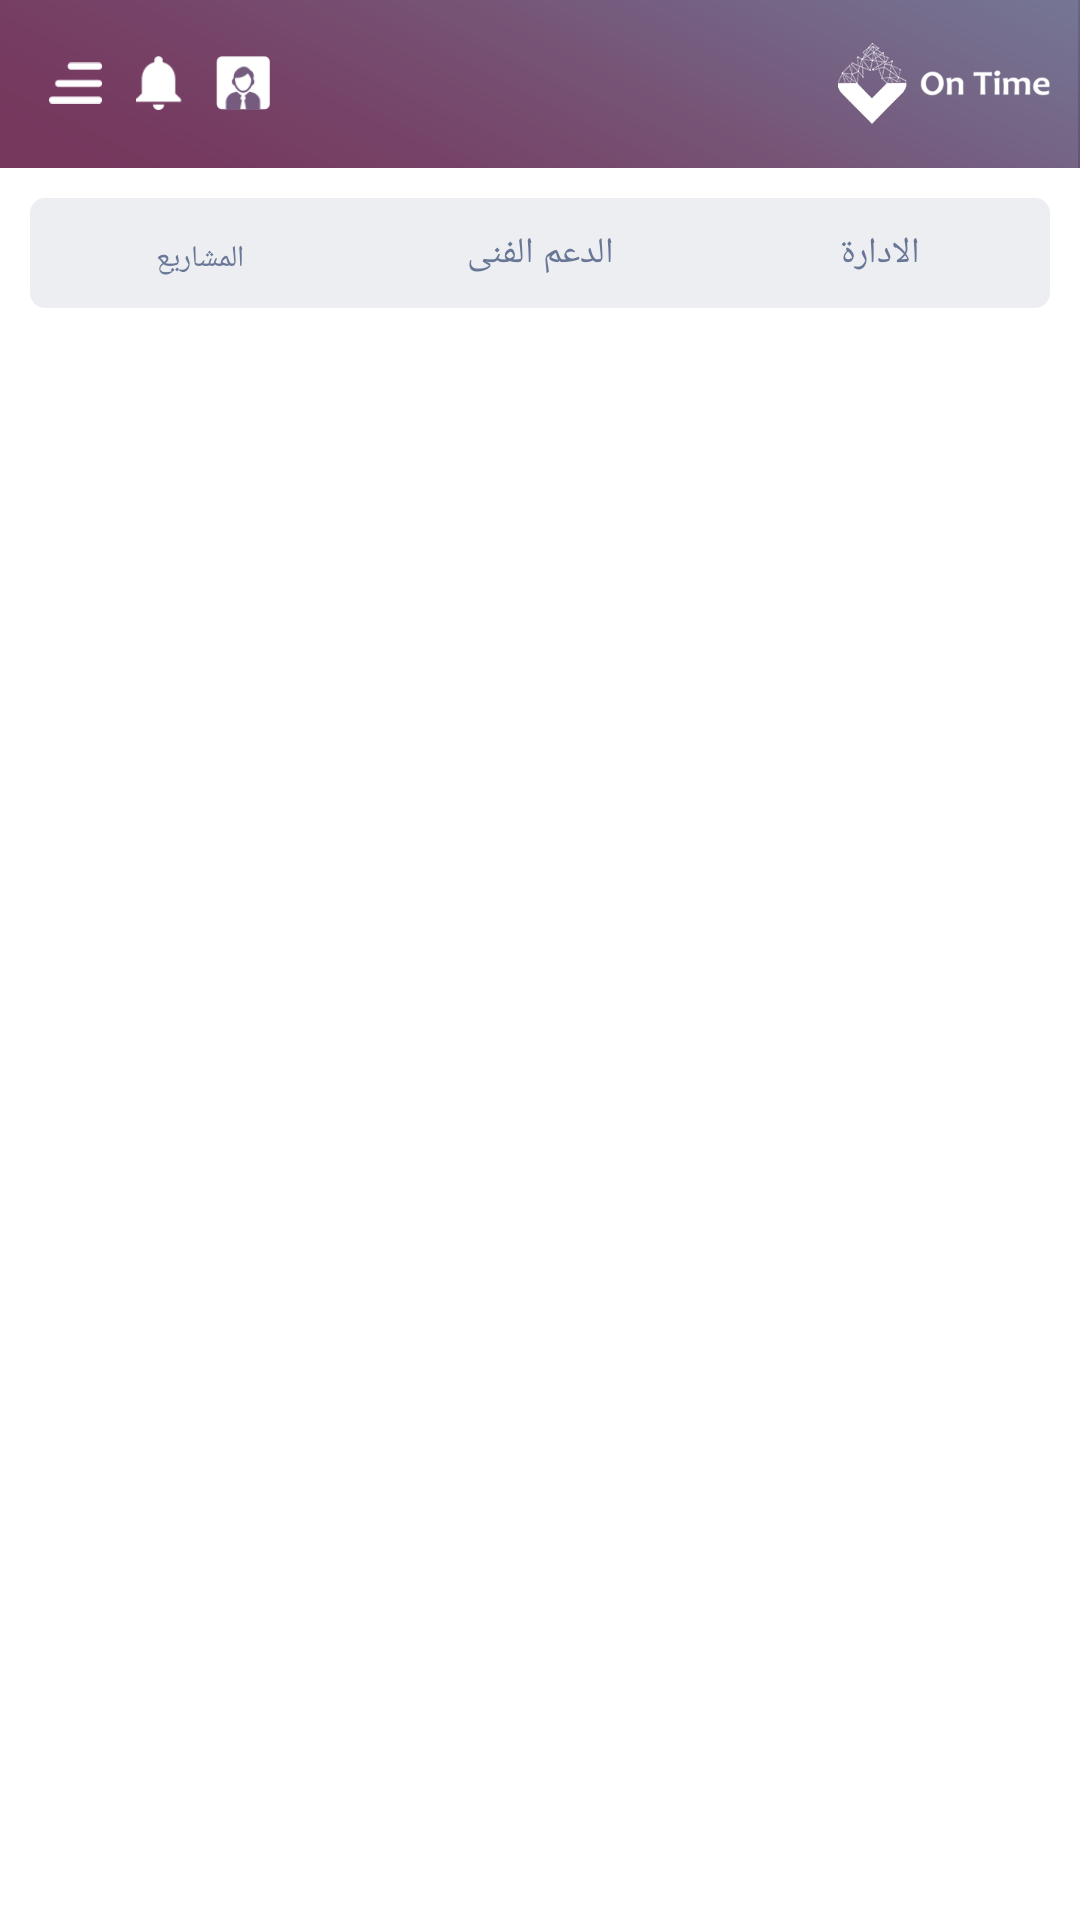

Here is an Android app screen rendered from its layout file. Give the layout XML and the strings, colors and styles it references.
<!-- AndroidManifest.xml: application theme AppTheme -->
<!-- res/layout/activity_employee.xml -->
<?xml version="1.0" encoding="utf-8"?>
<LinearLayout xmlns:android="http://schemas.android.com/apk/res/android"
    xmlns:app="http://schemas.android.com/apk/res-auto"
    xmlns:tools="http://schemas.android.com/tools"
    android:layout_width="match_parent"
    android:layout_height="match_parent"
    android:orientation="vertical"
    android:background="#FFF"
    tools:context=".ui.activity.employee.EmployeeHomeActivity">

    <android.support.design.widget.AppBarLayout
        android:layout_width="match_parent"
        android:layout_height="wrap_content"
        android:id="@+id/app_bar"
        android:theme="@style/AppTheme.AppBarOverlay">

        <android.support.v7.widget.Toolbar
            android:id="@+id/toolbar_employee"
            android:layout_height="wrap_content"
            android:layout_width="match_parent"
            android:minHeight="?attr/actionBarSize"
            android:background="@drawable/toolbar_img"
            >

            <RelativeLayout
                android:layout_width="match_parent"
                android:layout_height="match_parent"
                android:gravity="center"
                >

                <ImageView
                    android:layout_width="18dp"
                    android:layout_height="18dp"
                    android:src="@drawable/main_menu"
                    android:id="@+id/main_menu_icon"
                    android:layout_centerVertical="true"
                    android:layout_alignParentStart="true"
                    />

                <ImageView
                    android:layout_width="18dp"
                    android:layout_height="18dp"
                    android:src="@drawable/bill"
                    android:layout_toEndOf="@+id/main_menu_icon"
                    android:id="@+id/bill"
                    android:layout_centerVertical="true"
                    android:layout_marginStart="10dp"
                    />


                <ImageView
                    android:layout_width="18dp"
                    android:layout_height="18dp"
                    android:src="@drawable/user_image_icon"
                    android:layout_centerVertical="true"
                    android:layout_toEndOf="@+id/bill"
                    android:onClick="userProfile"
                    android:layout_marginStart="10dp"
                    />


                <ImageView
                    android:layout_width="wrap_content"
                    android:layout_height="wrap_content"
                    android:src="@drawable/ontime"
                    android:layout_alignParentEnd="true"
                    android:layout_marginEnd="10dp"
                    />
            </RelativeLayout>


        </android.support.v7.widget.Toolbar>

    </android.support.design.widget.AppBarLayout>

    <LinearLayout
        android:layout_width="match_parent"
        android:layout_height="wrap_content"
        android:orientation="horizontal"
        android:layout_margin="10dp"
        android:weightSum="3"
        android:gravity="center"
        android:background="@drawable/continue_order_bg"
        >

        <TextView
            android:layout_width="0dp"
            android:layout_height="wrap_content"
            android:layout_weight="1"
            android:id="@+id/employee_projects"
            android:gravity="center"
            android:textColor="@color/text_color"
            android:text="المشاريع"
            android:textSize="10sp"
            android:layout_marginTop="12dp"
            android:layout_marginBottom="10dp"
            android:onClick="projects"
            />

        <TextView
            android:layout_width="0dp"
            android:layout_height="wrap_content"
            android:layout_weight="1"
            android:gravity="center"
            android:text="الدعم الفنى"
            android:textColor="@color/text_color"
            android:id="@+id/employee_support"
            android:textSize="12sp"
            android:layout_marginTop="10dp"
            android:layout_marginBottom="10dp"
            android:onClick="support"
            />

        <TextView
            android:layout_width="0dp"
            android:layout_height="wrap_content"
            android:layout_weight="1"
            android:textColor="@color/text_color"
            android:id="@+id/employee_management"
            android:gravity="center"
            android:text="الادارة"
            android:textSize="12sp"
            android:layout_marginTop="10dp"
            android:layout_marginBottom="10dp"
            android:onClick="management"
            />

    </LinearLayout>

    <FrameLayout
        android:layout_width="match_parent"
        android:layout_height="match_parent"
        android:layout_marginTop="10dp"
        android:id="@+id/framelayout"
        >
    </FrameLayout>

</LinearLayout>
<!-- resources referenced by this layout -->
<resources>
  <color name="text_color">#687796</color>
  <!-- drawable bill: png bitmap (drawable-xxxhdpi, 647 bytes) -->
  <!-- drawable continue_order_bg (drawable) -->
  <?xml version="1.0" encoding="utf-8"?>
  <shape xmlns:android="http://schemas.android.com/apk/res/android">
  
      <solid android:color="#EDEEF2"/>
      <corners android:bottomLeftRadius="5dp"
          android:bottomRightRadius="5dp"
          android:topLeftRadius="5dp"
          android:topRightRadius="5dp"/>
  </shape>
  <!-- drawable main_menu: png bitmap (drawable-xxxhdpi, 511 bytes) -->
  <!-- drawable ontime: png bitmap (drawable-xxxhdpi, 9459 bytes) -->
  <!-- drawable toolbar_img: png bitmap (drawable-xxxhdpi, 19252 bytes) -->
  <!-- drawable user_image_icon: png bitmap (drawable-xxxhdpi, 1592 bytes) -->
  <style name="AppTheme.AppBarOverlay" parent="ThemeOverlay.AppCompat.Dark.ActionBar" />
  <style name="AppTheme" parent="Theme.AppCompat.Light.NoActionBar">
          
          <item name="colorPrimary">@color/colorPrimary</item>
          <item name="colorPrimaryDark">@color/colorPrimaryDark</item>
          <item name="colorAccent">@color/colorAccent</item>
      </style>
  <color name="colorPrimary">#3F51B5</color>
  <color name="colorPrimaryDark">#a95d8a</color>
  <color name="colorAccent">#687796</color>
</resources>
